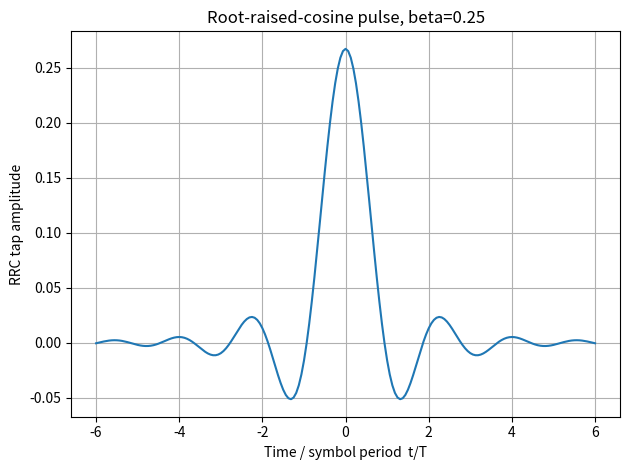
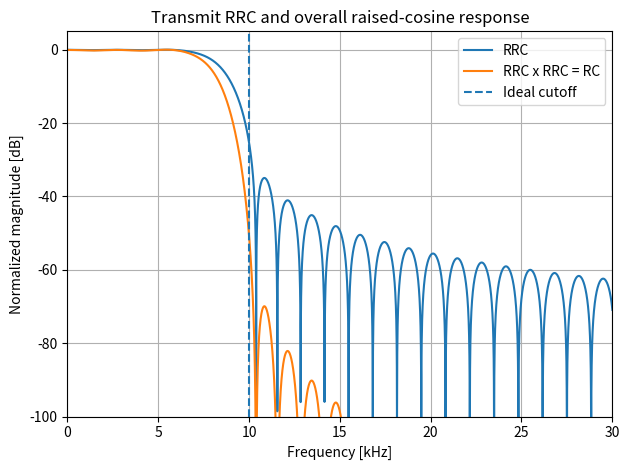
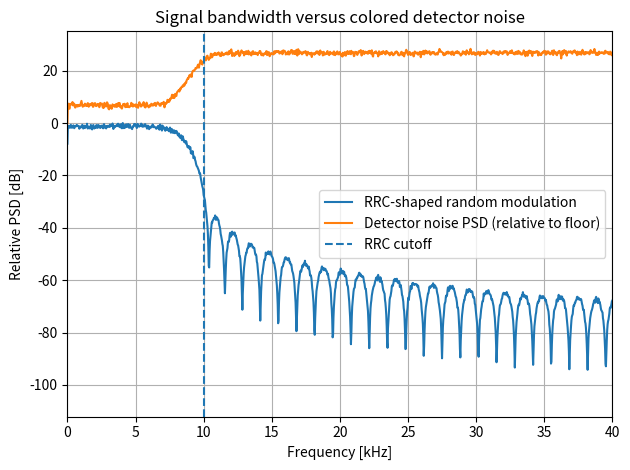
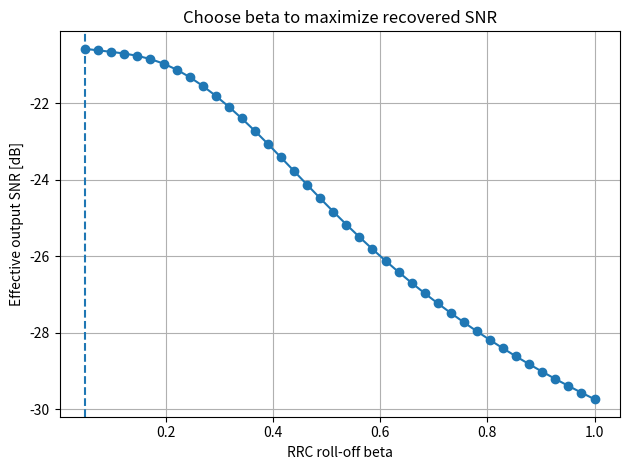
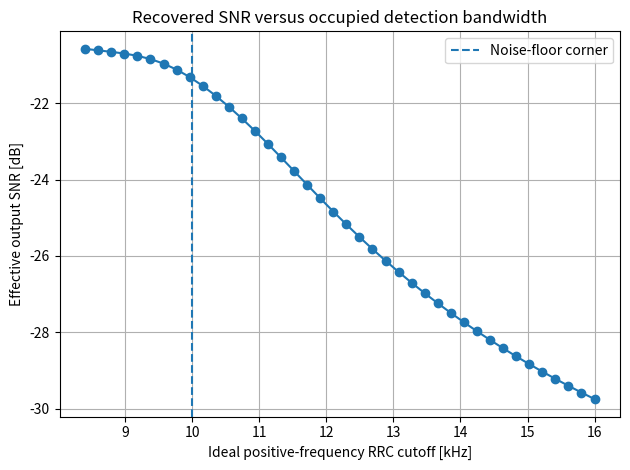

These figures' Python source, in order:
"""
qi_rrc_matched_filter.py

Purpose
-------
A compact simulation of the classical DSP layer of a quantum-illumination-type
experiment in which:

    1. A known random binary (+1/-1) modulation sequence is generated.
    2. The symbols are pulse-shaped with a root-raised-cosine (RRC) filter.
    3. The weak returned waveform is embedded in colored additive noise.
    4. The receiver uses the time-reversed RRC as the matched filter.
    5. The result is sampled once per symbol.
    6. Output SNR is evaluated.
    7. beta (the RRC roll-off) can be swept to find the best SNR for a
       bandwidth-limited / colored-noise experiment.

This is NOT a quantum-state simulation.  It models the modulation and
demodulation layer that can sit around a QI correlation measurement.

Important assumptions
---------------------
* Binary symbols are independent and equiprobable: a_k in {-1, +1}.
* The RRC transmitter and RRC matched filter form an overall raised-cosine
  response.
* The nominal symbol rate is Rs = 1/T.
* For an ideal RRC, the positive-frequency cutoff is

      B = (1 + beta) Rs / 2.

* The ordinary matched filter is strictly SNR-optimal for white noise.
  Here we intentionally use bandwidth selection to reject a colored noise
  floor that rises outside the useful signal band.
* If the noise is strongly colored *inside* the RRC passband, the next step
  should be a whitened matched filter proportional to P*(f)/S_n(f).

Dependencies
------------
numpy
scipy
matplotlib
"""

import numpy as np
import matplotlib.pyplot as plt
from scipy.signal import fftconvolve, welch


# ============================================================================
# 1. USER PARAMETERS
# ============================================================================

# Sampling rate [samples/s].
#
# Choose Fs/Rs to be an integer for a simple symbol-synchronous simulation.
# Here 256 kSa/s / 16 ksym/s = 16 samples/symbol exactly.
#
# If your hardware is fixed at 250 kSa/s and Rs = 16 ksym/s, then
# Fs/Rs = 15.625.  That is physically fine, but a real implementation should
# use fractional-delay timing recovery / rational resampling rather than
# rounding to 15 or 16 samples/symbol.
Fs = 256e3

# Symbol rate [symbols/s].  For binary modulation, this is also the bit rate.
Rs = 16e3
T = 1.0 / Rs

# RRC roll-off used for the detailed example.
beta = 0.25

# Length of the truncated RRC pulse, in symbols.
# An ideal RRC extends infinitely in time; 10-16 symbols is a common
# simulation range.  Larger span -> smaller truncation-induced ISI.
span_symbols = 12

# Number of random symbols.
n_symbols = 20_000

# Reproducible random sequence.
rng = np.random.default_rng(7)

# Weak return amplitude.
#
# This is a dimensionless simulation scale factor.  In an experiment you
# would replace it with the gain relating your known modulation waveform to
# the measured correlation / photocurrent observable.
signal_gain = 0.10

# RMS amplitude of the underlying WHITE detector-noise process before the
# high-frequency excess is applied.  This fixes the low-frequency noise floor.
# The total colored-noise RMS will therefore be larger than this value.
base_white_noise_rms = 1.0

# Synthetic colored-noise model:
# the PSD is approximately flat below noise_corner and rises above it.
#
# For beta = 0.25 and Rs = 16 ksym/s, the ideal RRC cutoff is:
#     (1 + 0.25)*16 kHz/2 = 10 kHz.
#
# Thus noise_corner = 10 kHz illustrates the situation where the detector
# becomes noisy just beyond the desired signal band.
noise_corner = 10e3

# PSD multiplier well above the corner.
# 100 means 20 dB higher noise PSD at high frequency.
high_frequency_noise_factor = 100.0

# Smoothness of the transition from low to high noise [Hz].
noise_transition = 1.0e3


# ============================================================================
# 2. ROOT-RAISED-COSINE FILTER
# ============================================================================

def rrc_taps(beta, span, sps):
    """
    Generate a symmetric, unit-energy root-raised-cosine FIR filter.

    Parameters
    ----------
    beta : float
        RRC roll-off factor, 0 <= beta <= 1.
    span : int
        Total pulse length in symbols.
    sps : int
        Samples per symbol.

    Returns
    -------
    h : ndarray
        RRC FIR taps.
    t_over_T : ndarray
        Time axis normalized by symbol period T.

    Mathematical expression
    -----------------------
    Let x = t/T.

    For x != 0 and x != +/-1/(4 beta),

        h(x) =
          [ sin(pi(1-beta)x)
            + 4 beta x cos(pi(1+beta)x) ]
          ------------------------------------------------
          [ pi x (1 - (4 beta x)^2) ].

    The removable singularities are filled using their analytic limits.

    The final discrete taps are normalized so that

        sum_n |h[n]|^2 = 1.

    That normalization is convenient for DSP:
    an isolated +/-1 symbol has unit matched-filter peak because

        h_MF[n] = h*[N-1-n]

    and, for this real symmetric pulse,

        sum_n h[n] h_MF[N-1-n] = sum_n h[n]^2 = 1.
    """
    if not (0.0 <= beta <= 1.0):
        raise ValueError("beta must satisfy 0 <= beta <= 1.")
    if span <= 0 or sps <= 0:
        raise ValueError("span and sps must be positive.")

    # Use an odd number of taps so the impulse response has an exact center.
    # span*sps should therefore be even; with sps=16 this is automatic.
    N = span * sps
    if N % 2 != 0:
        raise ValueError(
            "span*sps must be even so the symmetric FIR has an exact center tap."
        )
    half = N // 2
    n = np.arange(-half, half + 1)
    x = n / sps                      # x = t/T

    h = np.zeros_like(x, dtype=float)

    if beta == 0.0:
        # beta -> 0 gives the Nyquist sinc pulse.
        h = np.sinc(x)
    else:
        at_zero = np.isclose(x, 0.0, atol=1e-14)
        at_singular = np.isclose(
            np.abs(x), 1.0 / (4.0 * beta), atol=1e-12
        )
        regular = ~(at_zero | at_singular)

        xr = x[regular]

        h[regular] = (
            np.sin(np.pi * (1.0 - beta) * xr)
            + 4.0 * beta * xr
            * np.cos(np.pi * (1.0 + beta) * xr)
        ) / (
            np.pi * xr
            * (1.0 - (4.0 * beta * xr) ** 2)
        )

        # Analytic limit at t = 0.
        h[at_zero] = 1.0 - beta + 4.0 * beta / np.pi

        # Analytic limits at t = +/- T/(4 beta).
        h[at_singular] = (
            beta / np.sqrt(2.0)
            * (
                (1.0 + 2.0 / np.pi)
                * np.sin(np.pi / (4.0 * beta))
                + (1.0 - 2.0 / np.pi)
                * np.cos(np.pi / (4.0 * beta))
            )
        )

    # Unit-energy normalization for a discrete-time matched-filter simulation.
    h /= np.sqrt(np.sum(h**2))

    return h, x


# ============================================================================
# 3. RANDOM MODULATION AND TRANSMIT PULSE SHAPING
# ============================================================================

def make_random_symbols(N, rng):
    """
    Generate i.i.d. equiprobable binary modulation symbols.

        P(a_k = +1) = 1/2
        P(a_k = -1) = 1/2

    A +/-1 sequence is preferable to 0/1 here because it is approximately
    zero mean, so it does not intentionally create a large DC component.
    """
    return rng.choice(np.array([-1.0, +1.0]), size=N)


def pulse_shape(symbols, h, sps):
    """
    Upsample the symbols and convolve them with the transmit RRC.

    The discrete impulse train is

        x[n] = sum_k a_k delta[n - k*sps].

    The transmitted waveform is

        s[n] = x[n] * h[n].
    """
    upsampled = np.zeros(len(symbols) * sps)
    upsampled[::sps] = symbols

    # Full convolution is used so filter delay is explicit and easy to track.
    tx = fftconvolve(upsampled, h, mode="full")
    return tx


# ============================================================================
# 4. COLORED DETECTOR NOISE
# ============================================================================

def detector_noise_psd_shape(
    f,
    corner=noise_corner,
    high_factor=high_frequency_noise_factor,
    transition=noise_transition,
):
    """
    Dimensionless model for the *power* spectral density S_n(f).

    Below 'corner', S_n ~ 1.
    Above 'corner', S_n ~ high_factor.

    A tanh transition avoids an unrealistically sharp discontinuity.

    Replace THIS function with an interpolation of your measured detector
    noise PSD when you are ready to use experimental data.
    """
    step = 0.5 * (1.0 + np.tanh((f - corner) / transition))
    return 1.0 + (high_factor - 1.0) * step


def make_colored_noise(N, Fs, base_white_rms, rng):
    """
    Generate a real-valued Gaussian noise record with the desired PSD shape.

    Method:
      1. Start with white Gaussian noise w[n] with RMS = base_white_rms.
      2. FFT it.
      3. Multiply each spectral amplitude by sqrt(S_n(f)).
      4. Transform back to time.

    We deliberately DO NOT renormalize the final colored-noise record.
    Therefore the low-frequency floor stays fixed while the high-frequency
    noise is genuinely added on top of it.

    sqrt(S_n) is used because S_n is a POWER spectral density.
    """
    white = rng.normal(scale=base_white_rms, size=N)

    f = np.fft.rfftfreq(N, d=1.0 / Fs)
    W = np.fft.rfft(white)

    Sn_shape = detector_noise_psd_shape(f)
    Nf = W * np.sqrt(Sn_shape)

    noise = np.fft.irfft(Nf, n=N)

    # Remove accidental DC offset.
    noise -= np.mean(noise)

    return noise


# ============================================================================
# 5. RRC MATCHED FILTER AND SYMBOL SAMPLING
# ============================================================================

def matched_filter(h):
    """
    Construct the discrete-time matched filter

        h_MF[n] = h*[N - 1 - n].

    For a real symmetric RRC pulse, this is numerically the same shape as h,
    but writing it this way makes the matched-filter operation explicit.
    """
    return np.conj(h[::-1])


def sample_matched_filter_output(y_mf, n_symbols, sps, h):
    """
    Sample at the ideal symbol decision instants.

    Each RRC FIR has group delay

        D = (len(h)-1)/2.

    We pass through BOTH the transmit RRC and receive RRC, so the total delay is

        2D = len(h)-1.

    Therefore symbol k is sampled at

        n_k = (len(h)-1) + k*sps.
    """
    total_delay = len(h) - 1
    sample_indices = total_delay + np.arange(n_symbols) * sps
    return y_mf[sample_indices], sample_indices


# ============================================================================
# 6. SNR CALCULATION
# ============================================================================

def evaluate_link(symbols, h, sps, colored_noise, signal_gain):
    """
    Run one transmit/receive realization and calculate output SNR.

    We propagate the signal and noise separately through the matched filter.
    That lets us calculate a clean SNR without having to estimate signal and
    noise from the same finite data record.

    Two SNRs are reported:

    snr_noise_only:
        desired symbol power / matched-filtered detector-noise power.

    snr_effective:
        desired symbol power /
        (detector-noise power + finite-filter ISI power).

    The second is useful when beta is very small and the finite RRC span
    truncates the long pulse tails.
    """
    tx = pulse_shape(symbols, h, sps)

    if len(colored_noise) != len(tx):
        raise ValueError("Noise record and transmitted waveform lengths differ.")

    # Weak returned signal plus detector/background noise.
    returned_signal = signal_gain * tx
    received = returned_signal + colored_noise

    h_mf = matched_filter(h)

    # Filter total received data.
    y = fftconvolve(received, h_mf, mode="full")

    # Also filter signal and noise separately for diagnostics.
    y_sig = fftconvolve(returned_signal, h_mf, mode="full")
    y_noise = fftconvolve(colored_noise, h_mf, mode="full")

    z, idx = sample_matched_filter_output(
        y, len(symbols), sps, h
    )
    z_sig, _ = sample_matched_filter_output(
        y_sig, len(symbols), sps, h
    )
    z_noise, _ = sample_matched_filter_output(
        y_noise, len(symbols), sps, h
    )

    # With unit-energy RRC taps, the ideal desired matched-filter peak is
    # signal_gain * a_k.
    desired = signal_gain * symbols

    # Residual deterministic error from the finite RRC truncation.
    # In an infinitely long ideal RRC+RRC cascade this goes to zero at the
    # other symbol sampling instants.
    isi = z_sig - desired

    desired_power = np.mean(desired**2)
    noise_power = np.mean(z_noise**2)
    isi_power = np.mean(isi**2)

    snr_noise_only = desired_power / noise_power
    snr_effective = desired_power / (noise_power + isi_power)

    # Coherent recovery: multiply each measured sample by the known random
    # modulation sign.  The desired signal then adds with the same sign.
    #
    # This is the discrete analogue of correlation with the known modulation.
    correlated_samples = z * symbols
    coherent_mean = np.mean(correlated_samples)

    # Simple bit/sign decision, mainly as a sanity check.
    decisions = np.sign(z)
    decisions[decisions == 0] = 1.0
    symbol_error_rate = np.mean(decisions != symbols)

    return {
        "tx": tx,
        "received": received,
        "matched_output": y,
        "samples": z,
        "sample_indices": idx,
        "desired_power": desired_power,
        "noise_power": noise_power,
        "isi_power": isi_power,
        "snr_noise_only": snr_noise_only,
        "snr_effective": snr_effective,
        "coherent_mean": coherent_mean,
        "symbol_error_rate": symbol_error_rate,
    }


# ============================================================================
# 7. OPTIONAL SWEEP OF RRC ROLL-OFF beta
# ============================================================================

def sweep_beta(symbols, sps, span, Fs, signal_gain, noise):
    """
    Sweep beta while keeping:
      * the same random symbols,
      * the same detector-noise realization,
      * the same transmitted energy per symbol.

    This isolates the bandwidth/ISI tradeoff.

    Smaller beta:
        narrower frequency support, but longer time-domain tails and therefore
        more sensitivity to finite-span truncation and timing error.

    Larger beta:
        wider frequency support, but shorter / better-behaved time-domain pulse.
    """
    beta_values = np.linspace(0.05, 1.0, 40)

    snr_db = np.zeros_like(beta_values)
    isi_db = np.zeros_like(beta_values)
    bandwidths = np.zeros_like(beta_values)

    for i, b in enumerate(beta_values):
        h_b, _ = rrc_taps(b, span, sps)
        result = evaluate_link(
            symbols=symbols,
            h=h_b,
            sps=sps,
            colored_noise=noise,
            signal_gain=signal_gain,
        )

        snr_db[i] = 10.0 * np.log10(result["snr_effective"])

        # ISI relative to desired symbol power.
        if result["isi_power"] > 0:
            isi_db[i] = 10.0 * np.log10(
                result["isi_power"] / result["desired_power"]
            )
        else:
            isi_db[i] = -np.inf

        # Ideal positive-frequency RRC cutoff.
        bandwidths[i] = (1.0 + b) * Rs / 2.0

    return beta_values, bandwidths, snr_db, isi_db


# ============================================================================
# 8. MAIN PROGRAM
# ============================================================================

def main():
    # ------------------------------------------------------------------------
    # Basic rate checks
    # ------------------------------------------------------------------------
    sps_float = Fs / Rs
    sps = int(round(sps_float))

    if not np.isclose(sps_float, sps):
        raise ValueError(
            f"Fs/Rs = {sps_float:.6f}, not an integer. "
            "For this simple demonstration choose an integer samples/symbol. "
            "For your 250 kSa/s hardware at 16 ksym/s, use fractional timing "
            "or rational resampling instead of rounding."
        )

    print("============================================================")
    print("QI random-modulation / RRC matched-filter simulation")
    print("============================================================")
    print(f"Fs                   = {Fs/1e3:.3f} kSa/s")
    print(f"Rs                   = {Rs/1e3:.3f} ksym/s")
    print(f"T                    = {T*1e6:.3f} us")
    print(f"samples/symbol       = {sps}")
    print(f"RRC beta             = {beta:.3f}")
    print(
        "ideal RRC cutoff     = "
        f"{(1.0 + beta)*Rs/2.0/1e3:.3f} kHz"
    )
    print(f"colored-noise corner = {noise_corner/1e3:.3f} kHz")
    print()

    # ------------------------------------------------------------------------
    # Known random modulation sequence
    # ------------------------------------------------------------------------
    symbols = make_random_symbols(n_symbols, rng)

    print(f"mean(symbols)         = {np.mean(symbols):+.5f}")
    print(
        "lag-1 correlation    = "
        f"{np.mean(symbols[:-1]*symbols[1:]):+.5f}"
    )
    print()

    # ------------------------------------------------------------------------
    # RRC transmitter
    # ------------------------------------------------------------------------
    h, t_over_T = rrc_taps(beta, span_symbols, sps)

    # Unit energy check.
    print(f"sum(h^2)              = {np.sum(h**2):.12f}")

    # The RRC followed by its matched filter should approximate a raised cosine.
    rc_discrete = fftconvolve(h, matched_filter(h), mode="full")
    rc_center = len(rc_discrete) // 2

    # Sample the cascade at +/- integer symbol intervals.
    test_k = np.arange(-5, 6)
    rc_symbol_samples = rc_discrete[rc_center + test_k * sps]

    print("RC cascade samples at kT:")
    for k, value in zip(test_k, rc_symbol_samples):
        print(f"  k={k:+2d}: {value:+.6e}")
    print()

    # ------------------------------------------------------------------------
    # Make one transmitted waveform so we know the required noise-record length
    # ------------------------------------------------------------------------
    tx = pulse_shape(symbols, h, sps)

    # Generate a SINGLE detector-noise realization.  We will reuse it in the
    # beta sweep so the beta comparison is fair.
    noise = make_colored_noise(
        N=len(tx),
        Fs=Fs,
        base_white_rms=base_white_noise_rms,
        rng=rng,
    )

    # ------------------------------------------------------------------------
    # Evaluate the selected beta
    # ------------------------------------------------------------------------
    result = evaluate_link(
        symbols=symbols,
        h=h,
        sps=sps,
        colored_noise=noise,
        signal_gain=signal_gain,
    )

    snr_noise_db = 10.0 * np.log10(result["snr_noise_only"])
    snr_eff_db = 10.0 * np.log10(result["snr_effective"])

    print(f"matched-filter SNR        = {snr_noise_db:+.3f} dB")
    print(f"effective SNR incl. ISI   = {snr_eff_db:+.3f} dB")
    print(
        "ISI / desired power       = "
        f"{10*np.log10(result['isi_power']/result['desired_power']):+.3f} dB"
    )
    print(f"symbol error rate          = {result['symbol_error_rate']:.5f}")
    print(f"mean after code correlation= {result['coherent_mean']:+.6e}")
    print()

    # ------------------------------------------------------------------------
    # Sweep beta to find the best effective SNR for this noise PSD
    # ------------------------------------------------------------------------
    betas, bandwidths, snr_sweep_db, isi_sweep_db = sweep_beta(
        symbols=symbols,
        sps=sps,
        span=span_symbols,
        Fs=Fs,
        signal_gain=signal_gain,
        noise=noise,
    )

    i_best = np.argmax(snr_sweep_db)

    print("Best beta in this simulation:")
    print(f"  beta              = {betas[i_best]:.3f}")
    print(f"  cutoff bandwidth  = {bandwidths[i_best]/1e3:.3f} kHz")
    print(f"  effective SNR     = {snr_sweep_db[i_best]:+.3f} dB")
    print()

    # ========================================================================
    # 9. PLOTS
    # ========================================================================

    # ------------------------------------------------------------------------
    # Plot 1: RRC pulse in time
    # ------------------------------------------------------------------------
    plt.figure()
    plt.plot(t_over_T, h)
    plt.xlabel("Time / symbol period  t/T")
    plt.ylabel("RRC tap amplitude")
    plt.title(f"Root-raised-cosine pulse, beta={beta}")
    plt.grid(True)
    plt.tight_layout()

    # ------------------------------------------------------------------------
    # Plot 2: RRC and RRC*RRC frequency responses
    # ------------------------------------------------------------------------
    Nfft = 65536
    f = np.fft.rfftfreq(Nfft, d=1.0/Fs)

    H = np.fft.rfft(h, n=Nfft)
    H_rc = np.fft.rfft(rc_discrete, n=Nfft)

    # Normalize for shape comparison only.
    H_mag = np.abs(H) / np.max(np.abs(H))
    Hrc_mag = np.abs(H_rc) / np.max(np.abs(H_rc))

    plt.figure()
    plt.plot(f/1e3, 20*np.log10(np.maximum(H_mag, 1e-8)),
             label="RRC")
    plt.plot(f/1e3, 20*np.log10(np.maximum(Hrc_mag, 1e-8)),
             label="RRC x RRC = RC")
    plt.axvline(
        (1.0 + beta)*Rs/2.0/1e3,
        linestyle="--",
        label="Ideal cutoff",
    )
    plt.xlim(0, 30)
    plt.ylim(-100, 5)
    plt.xlabel("Frequency [kHz]")
    plt.ylabel("Normalized magnitude [dB]")
    plt.title("Transmit RRC and overall raised-cosine response")
    plt.grid(True)
    plt.legend()
    plt.tight_layout()

    # ------------------------------------------------------------------------
    # Plot 3: PSD of transmitted random modulation and detector noise
    # ------------------------------------------------------------------------
    f_tx, Ptx = welch(
        result["tx"],
        fs=Fs,
        nperseg=min(8192, len(result["tx"])),
        scaling="density",
    )
    f_n, Pn = welch(
        noise,
        fs=Fs,
        nperseg=min(8192, len(noise)),
        scaling="density",
    )

    # Normalize each curve to its own maximum; the point here is spectral shape.
    Ptx_db = 10*np.log10(np.maximum(Ptx/np.max(Ptx), 1e-12))
    Pn_db = 10*np.log10(np.maximum(Pn/np.min(Pn[Pn > 0]), 1e-12))

    plt.figure()
    plt.plot(f_tx/1e3, Ptx_db, label="RRC-shaped random modulation")
    plt.plot(f_n/1e3, Pn_db, label="Detector noise PSD (relative to floor)")
    plt.axvline(
        (1.0 + beta)*Rs/2.0/1e3,
        linestyle="--",
        label="RRC cutoff",
    )
    plt.xlim(0, 40)
    plt.xlabel("Frequency [kHz]")
    plt.ylabel("Relative PSD [dB]")
    plt.title("Signal bandwidth versus colored detector noise")
    plt.grid(True)
    plt.legend()
    plt.tight_layout()

    # ------------------------------------------------------------------------
    # Plot 4: Effective matched-filter SNR versus beta
    # ------------------------------------------------------------------------
    plt.figure()
    plt.plot(betas, snr_sweep_db, marker="o")
    plt.axvline(betas[i_best], linestyle="--")
    plt.xlabel("RRC roll-off beta")
    plt.ylabel("Effective output SNR [dB]")
    plt.title("Choose beta to maximize recovered SNR")
    plt.grid(True)
    plt.tight_layout()

    # ------------------------------------------------------------------------
    # Plot 5: Same SNR sweep, but versus actual RRC cutoff bandwidth
    # ------------------------------------------------------------------------
    plt.figure()
    plt.plot(bandwidths/1e3, snr_sweep_db, marker="o")
    plt.axvline(noise_corner/1e3, linestyle="--",
                label="Noise-floor corner")
    plt.xlabel("Ideal positive-frequency RRC cutoff [kHz]")
    plt.ylabel("Effective output SNR [dB]")
    plt.title("Recovered SNR versus occupied detection bandwidth")
    plt.grid(True)
    plt.legend()
    plt.tight_layout()

    plt.show()


if __name__ == "__main__":
    main()
